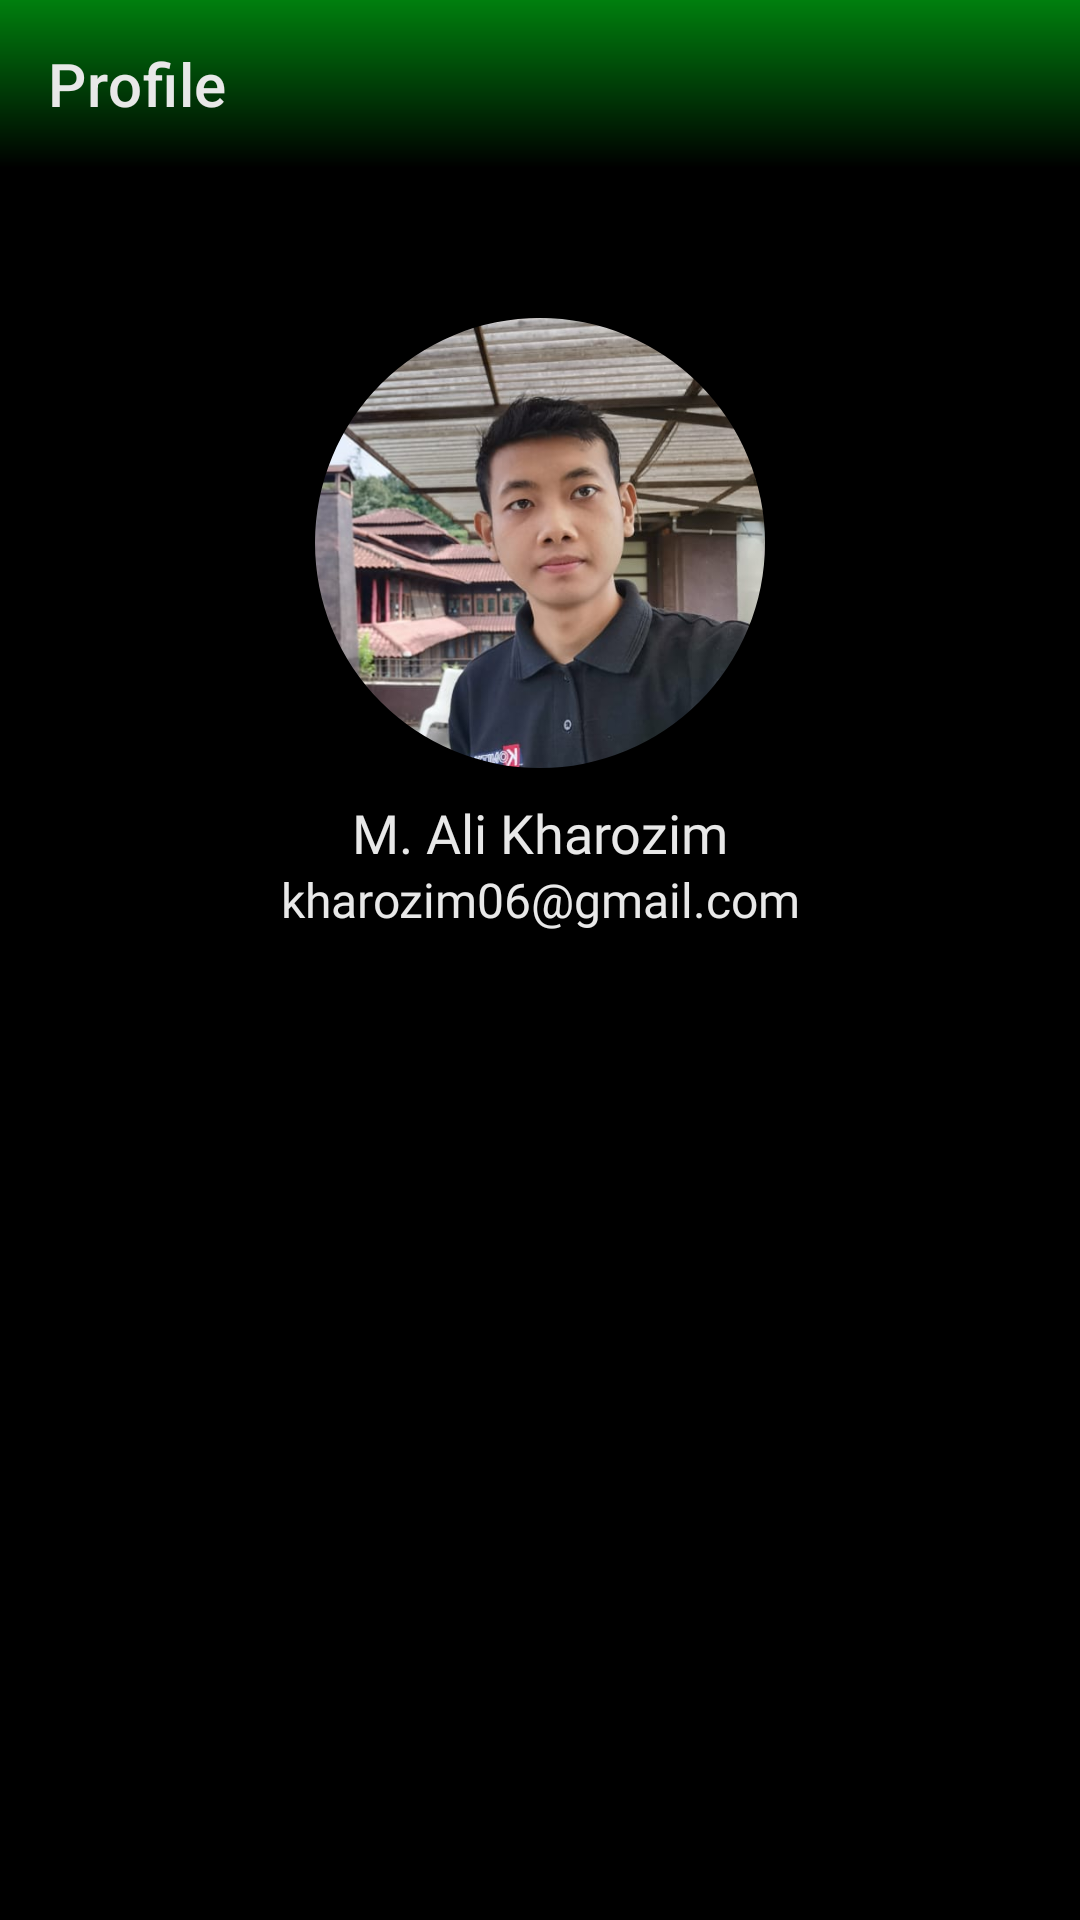

Layout XML and referenced resources for this Android screen:
<!-- AndroidManifest.xml: application theme Theme.AndroidPemualaDicoding -->
<!-- res/layout/activity_profile.xml -->
<?xml version="1.0" encoding="utf-8"?>
<LinearLayout xmlns:android="http://schemas.android.com/apk/res/android"
    xmlns:app="http://schemas.android.com/apk/res-auto"
    xmlns:tools="http://schemas.android.com/tools"
    android:layout_width="match_parent"
    android:layout_height="match_parent"
    android:orientation="vertical"
    tools:context=".ProfileActivity">

    <com.google.android.material.appbar.AppBarLayout
        android:layout_width="match_parent"
        android:layout_height="wrap_content">

        <androidx.appcompat.widget.Toolbar
            android:id="@+id/tb_profile"
            android:layout_width="match_parent"
            android:layout_height="wrap_content"
            app:navigationIcon="@drawable/ic_arrow_left"
            app:title="@string/text_profile"
            android:background="@drawable/bg_gradient"
            app:titleTextColor="@color/white" />
    </com.google.android.material.appbar.AppBarLayout>

    <com.google.android.material.imageview.ShapeableImageView
        android:id="@+id/iv_profile"
        android:layout_width="150dp"
        android:layout_height="150dp"
        android:layout_gravity="center"
        android:layout_marginTop="50dp"
        android:src="@drawable/ic_my"
        app:shapeAppearanceOverlay="@style/CircleImageAll" />

    <TextView
        android:layout_width="match_parent"
        android:layout_height="wrap_content"
        android:layout_marginTop="12dp"
        android:fontFamily="@font/poppins_bold"
        android:gravity="center_horizontal"
        android:includeFontPadding="false"
        android:text="@string/text_name"
        android:textSize="18sp" />

    <TextView
        android:layout_width="match_parent"
        android:layout_height="wrap_content"
        android:fontFamily="@font/poppins_medium"
        android:gravity="center_horizontal"
        android:text="@string/text_email"
        android:textSize="16sp" />


</LinearLayout>
<!-- resources referenced by this layout -->
<resources>
  <color name="white">#e8e8e8</color>
  
      //custom color
  <!-- drawable bg_gradient (drawable) -->
  <?xml version="1.0" encoding="utf-8"?>
  <shape xmlns:android="http://schemas.android.com/apk/res/android">
      <gradient
          android:angle="270"
          android:endColor="@color/black"
          android:startColor="@color/primaryGreen" />
  </shape>
  <!-- drawable ic_my: png bitmap (drawable-v24, 317175 bytes) -->
  <string name="text_email">kharozim06@gmail.com</string>
  <string name="text_name">M. Ali Kharozim</string>
  <string name="text_profile">Profile</string>
  <style name="CircleImageAll" parent="">
          <item name="cornerFamily">rounded</item>
          <item name="cornerSize">50%</item>
      </style>
  <style name="Theme.AndroidPemualaDicoding" parent="Theme.MaterialComponents.Light.NoActionBar">
          
          <item name="colorPrimary">@color/primaryGreen</item>
          <item name="colorPrimaryVariant">@color/purple_700</item>
          <item name="colorOnPrimary">@color/white</item>
          
          <item name="colorSecondary">@color/blue_deep</item>
          <item name="colorSecondaryVariant">@color/teal_700</item>
          <item name="colorOnSecondary">@color/white</item>
          
          <item name="android:statusBarColor" tools:targetApi="l">@color/primaryGreen</item>
          
          <item name="android:textColor">@color/white</item>
          <item name="android:windowBackground">@color/black</item>
          <item name="android:navigationBarColor">@color/black</item>
      </style>
  <color name="black">#FF000000</color>
  <color name="primaryGreen">#007f0e</color>
  <color name="purple_700">#FF3700B3</color>
  <color name="blue_deep">#0042AA</color>
  <color name="teal_700">#FF018786</color>
</resources>
